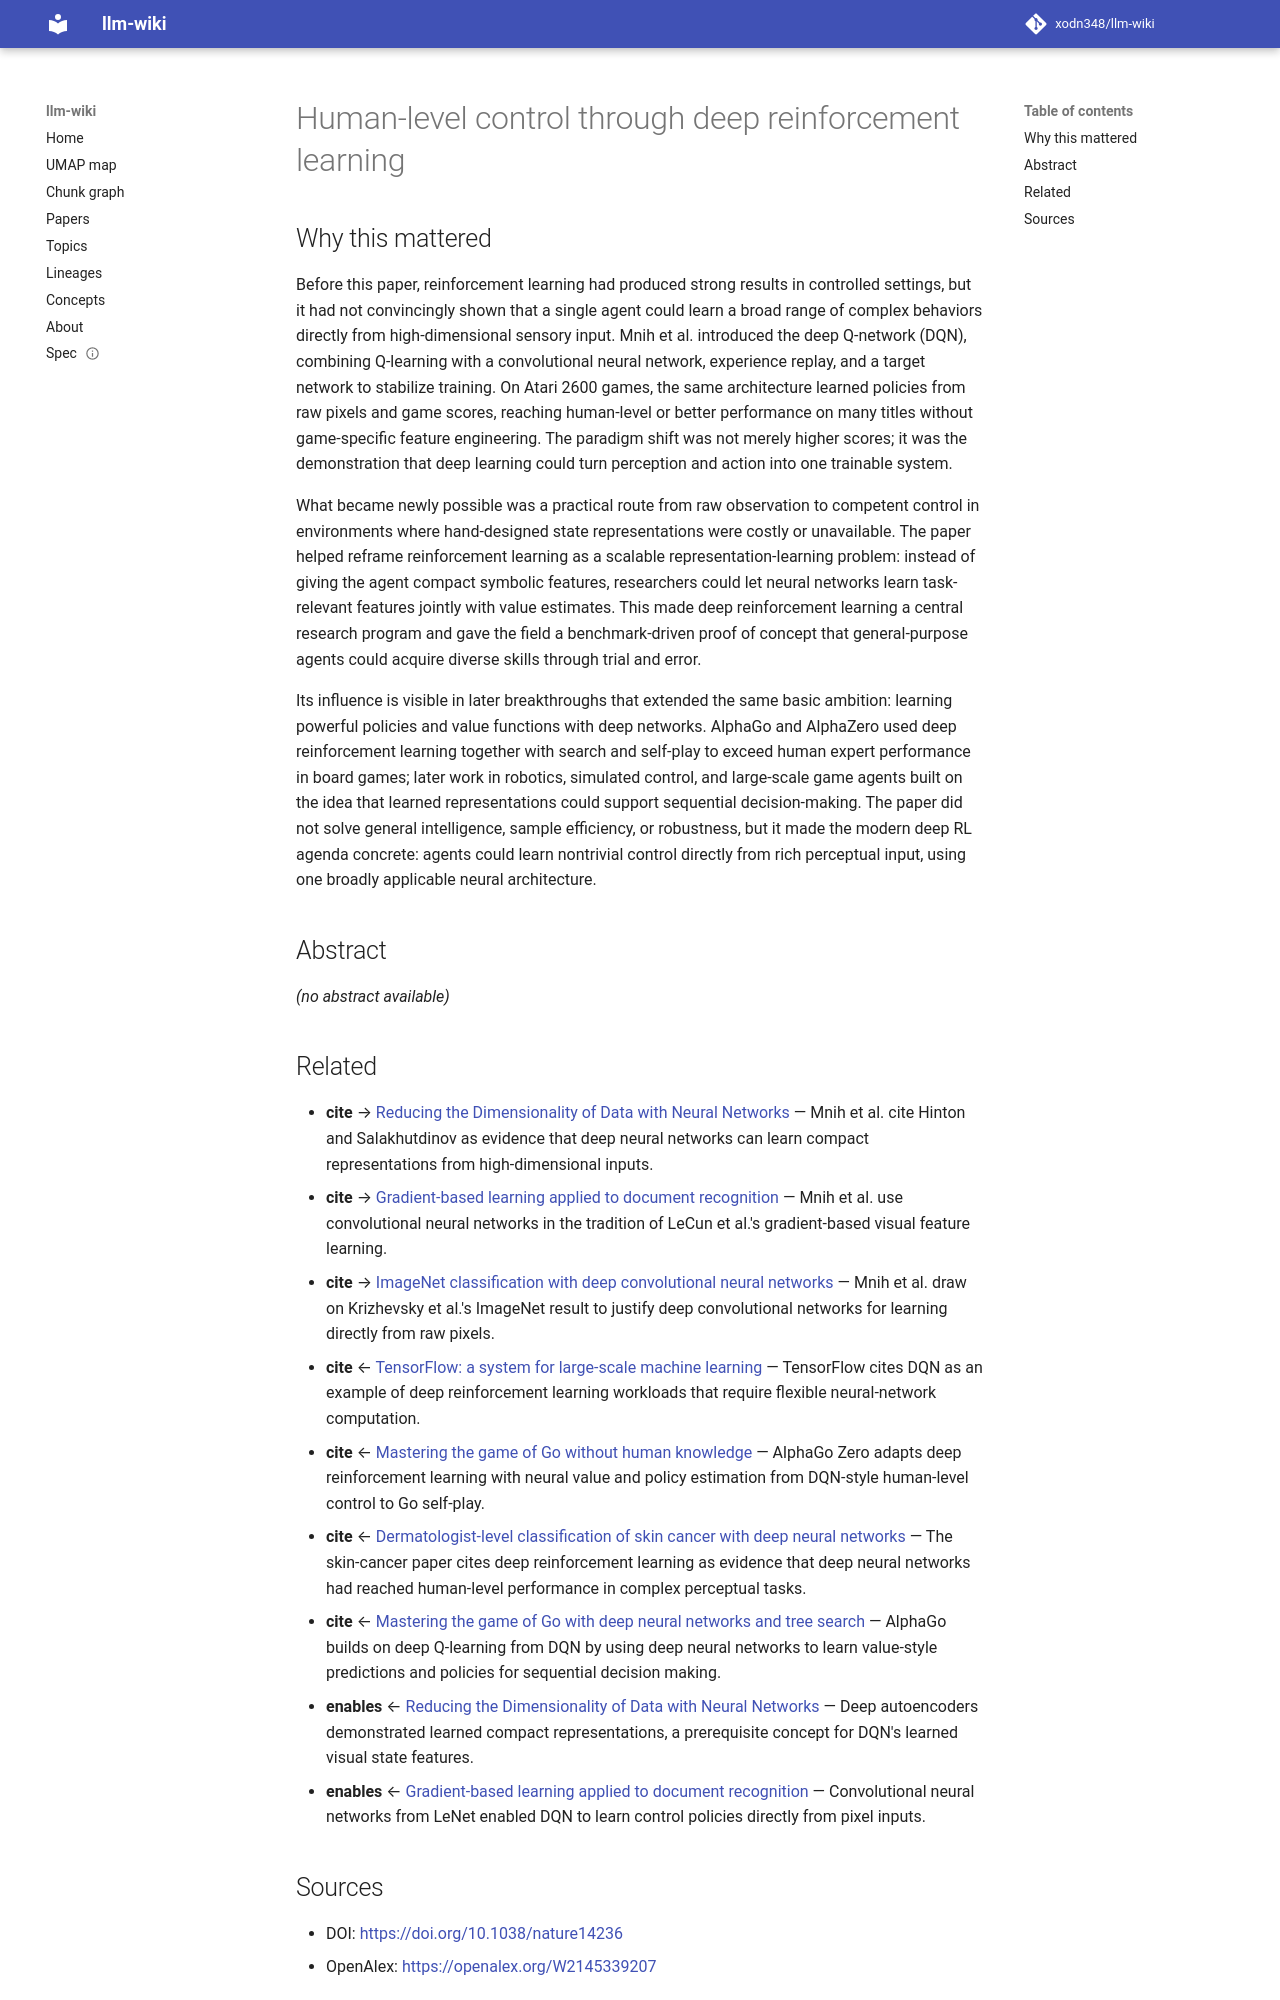

repository: xodn348/llm-wiki · page: paper/10_1038_nature14236/index.html · generator: mkdocs

---
title: Human-level control through deep reinforcement learning
doi: 10.1038/nature14236
openalex_id: https://openalex.org/W2145339207
year: 2015
venue: Nature
authors: Volodymyr Mnih, Koray Kavukcuoglu, David Silver, Andrei A. Rusu, Joel Veness,
  Marc G. Bellemare, Alex Graves, Martin Riedmiller
citations: 29621
fleming_tier: true
concepts:
- Reinforcement learning
- Computer science
- Artificial intelligence
- Variety (cybernetics)
- Deep learning
- Control (management)
- Perception
- Human–computer interaction
- Machine learning
- Neuroscience
---

# Human-level control through deep reinforcement learning

## Why this mattered

Before this paper, reinforcement learning had produced strong results in controlled settings, but it had not convincingly shown that a single agent could learn a broad range of complex behaviors directly from high-dimensional sensory input. Mnih et al. introduced the deep Q-network (DQN), combining Q-learning with a convolutional neural network, experience replay, and a target network to stabilize training. On Atari 2600 games, the same architecture learned policies from raw pixels and game scores, reaching human-level or better performance on many titles without game-specific feature engineering. The paradigm shift was not merely higher scores; it was the demonstration that deep learning could turn perception and action into one trainable system.

What became newly possible was a practical route from raw observation to competent control in environments where hand-designed state representations were costly or unavailable. The paper helped reframe reinforcement learning as a scalable representation-learning problem: instead of giving the agent compact symbolic features, researchers could let neural networks learn task-relevant features jointly with value estimates. This made deep reinforcement learning a central research program and gave the field a benchmark-driven proof of concept that general-purpose agents could acquire diverse skills through trial and error.

Its influence is visible in later breakthroughs that extended the same basic ambition: learning powerful policies and value functions with deep networks. AlphaGo and AlphaZero used deep reinforcement learning together with search and self-play to exceed human expert performance in board games; later work in robotics, simulated control, and large-scale game agents built on the idea that learned representations could support sequential decision-making. The paper did not solve general intelligence, sample efficiency, or robustness, but it made the modern deep RL agenda concrete: agents could learn nontrivial control directly from rich perceptual input, using one broadly applicable neural architecture.

## Abstract

_(no abstract available)_


## Related

- **cite** → [Reducing the Dimensionality of Data with Neural Networks](10_1126_science_1127647.md) — Mnih et al. cite Hinton and Salakhutdinov as evidence that deep neural networks can learn compact representations from high-dimensional inputs.
- **cite** → [Gradient-based learning applied to document recognition](10_1109_5_726791.md) — Mnih et al. use convolutional neural networks in the tradition of LeCun et al.'s gradient-based visual feature learning.
- **cite** → [ImageNet classification with deep convolutional neural networks](10_1145_3065386.md) — Mnih et al. draw on Krizhevsky et al.'s ImageNet result to justify deep convolutional networks for learning directly from raw pixels.
- **cite** ← [TensorFlow: a system for large-scale machine learning](10_5555_3026877_3026899.md) — TensorFlow cites DQN as an example of deep reinforcement learning workloads that require flexible neural-network computation.
- **cite** ← [Mastering the game of Go without human knowledge](10_1038_nature24270.md) — AlphaGo Zero adapts deep reinforcement learning with neural value and policy estimation from DQN-style human-level control to Go self-play.
- **cite** ← [Dermatologist-level classification of skin cancer with deep neural networks](10_1038_nature21056.md) — The skin-cancer paper cites deep reinforcement learning as evidence that deep neural networks had reached human-level performance in complex perceptual tasks.
- **cite** ← [Mastering the game of Go with deep neural networks and tree search](10_1038_nature16961.md) — AlphaGo builds on deep Q-learning from DQN by using deep neural networks to learn value-style predictions and policies for sequential decision making.
- **enables** ← [Reducing the Dimensionality of Data with Neural Networks](10_1126_science_1127647.md) — Deep autoencoders demonstrated learned compact representations, a prerequisite concept for DQN's learned visual state features.
- **enables** ← [Gradient-based learning applied to document recognition](10_1109_5_726791.md) — Convolutional neural networks from LeNet enabled DQN to learn control policies directly from pixel inputs.
